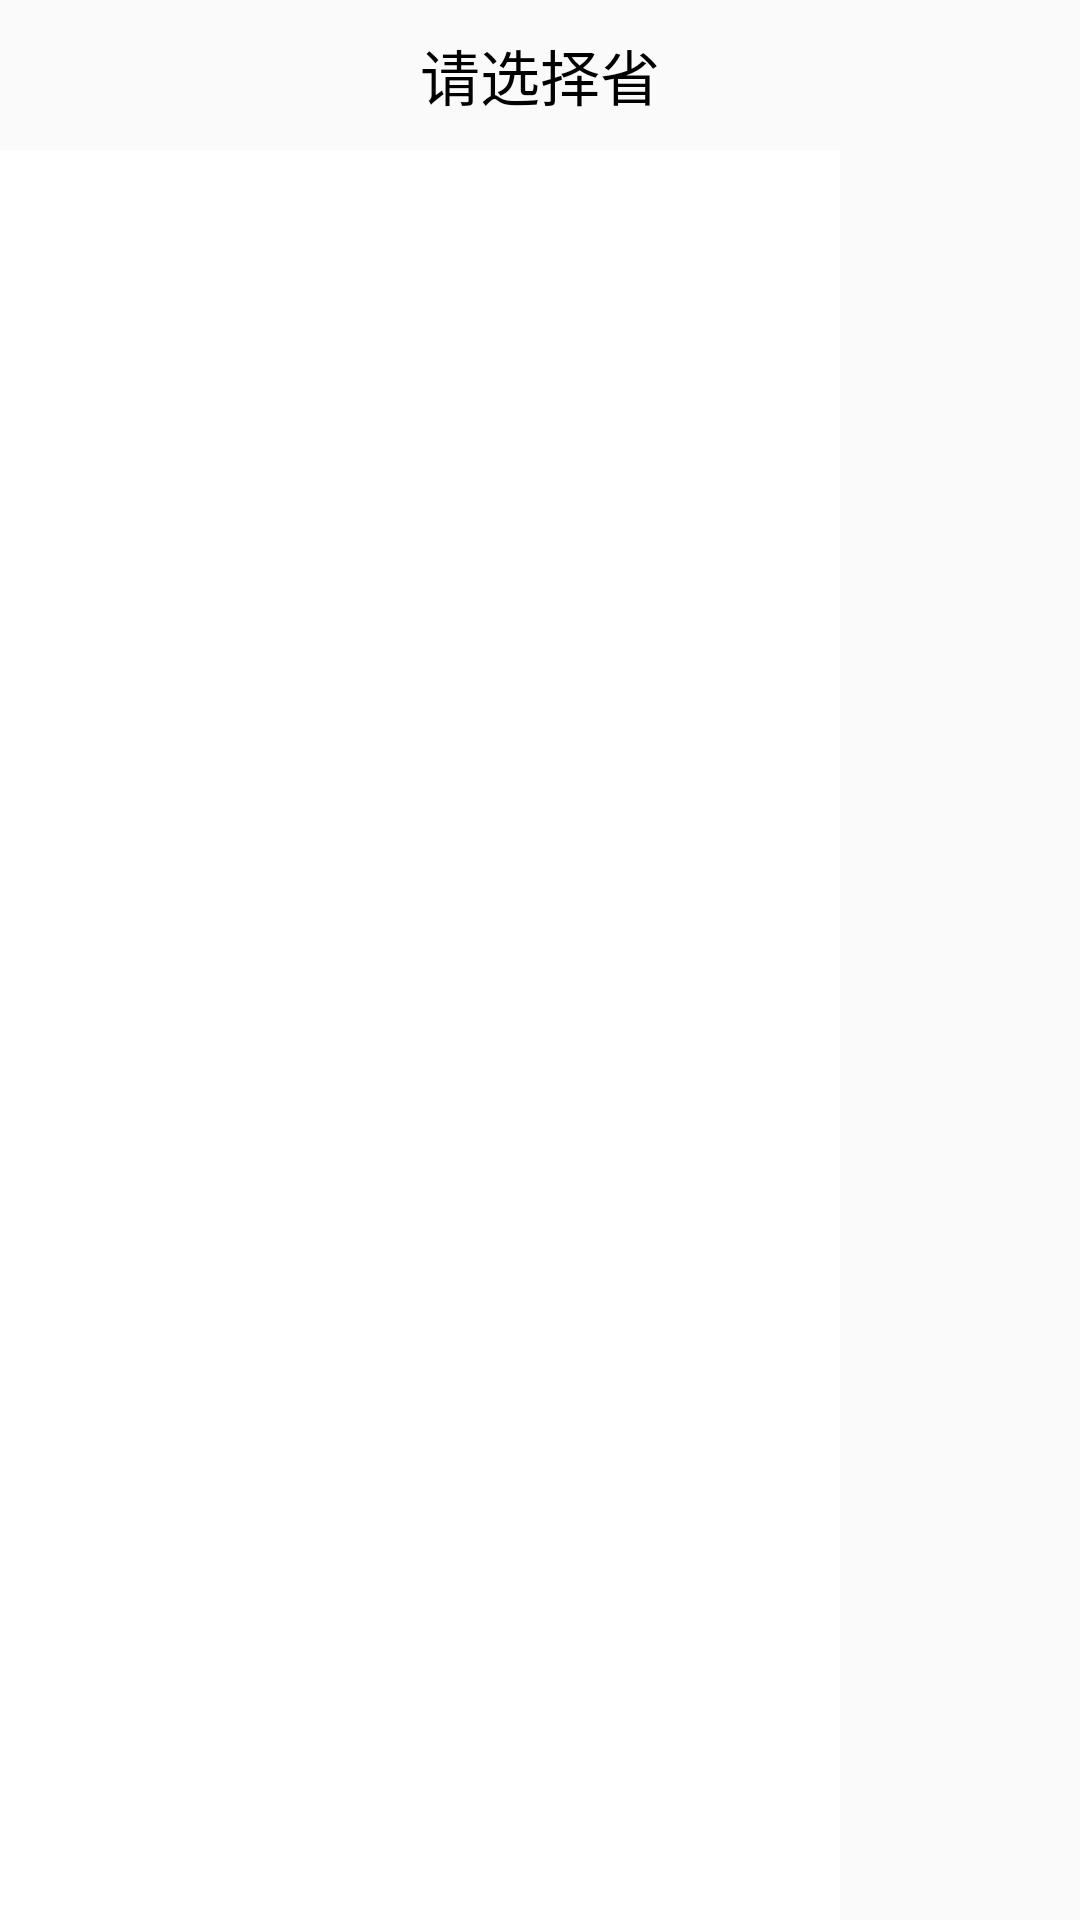

This screen was rendered from an Android layout file. Write that file and the resources it references.
<!-- AndroidManifest.xml: application theme Theme.Youpin -->
<!-- res/layout/dialog_location.xml -->
<?xml version="1.0" encoding="utf-8"?>
<LinearLayout xmlns:android="http://schemas.android.com/apk/res/android"
    android:id="@+id/content"
    android:layout_width="280dp"
    android:layout_height="400dp"
    android:orientation="vertical">

    <TextView
        android:id="@+id/LocaDialogTitle"
        android:layout_width="match_parent"
        android:layout_height="50dp"
        android:gravity="center"
        android:text="请选择省"
        android:textSize="20sp"
        android:textColor="@color/black"/>

    <androidx.recyclerview.widget.RecyclerView
        android:id="@+id/LocaDialogList"
        android:background="@color/white"
        android:layout_width="280dp"
        android:layout_height="400dp"
        android:layout_weight="1"/>

</LinearLayout>
<!-- resources referenced by this layout -->
<resources>
  <color name="black">#FF000000</color>
  <color name="white">#FFFFFFFF</color>
  <style name="Theme.Youpin" parent="Theme.MaterialComponents.DayNight.NoActionBar.Bridge">
          
          <item name="colorPrimary">@color/purple_500</item>
          <item name="colorPrimaryVariant">@color/purple_700</item>
          <item name="colorOnPrimary">@color/white</item>
          
          <item name="colorSecondary">@color/teal_200</item>
          <item name="colorSecondaryVariant">@color/teal_700</item>
          <item name="colorOnSecondary">@color/black</item>
          
          <item name="android:statusBarColor" tools:targetApi="l">?attr/colorPrimaryVariant</item>
          
      </style>
  <color name="purple_500">#FF6200EE</color>
  <color name="purple_700">#FF3700B3</color>
  <color name="teal_200">#FF03DAC5</color>
  <color name="teal_700">#FF018786</color>
</resources>
